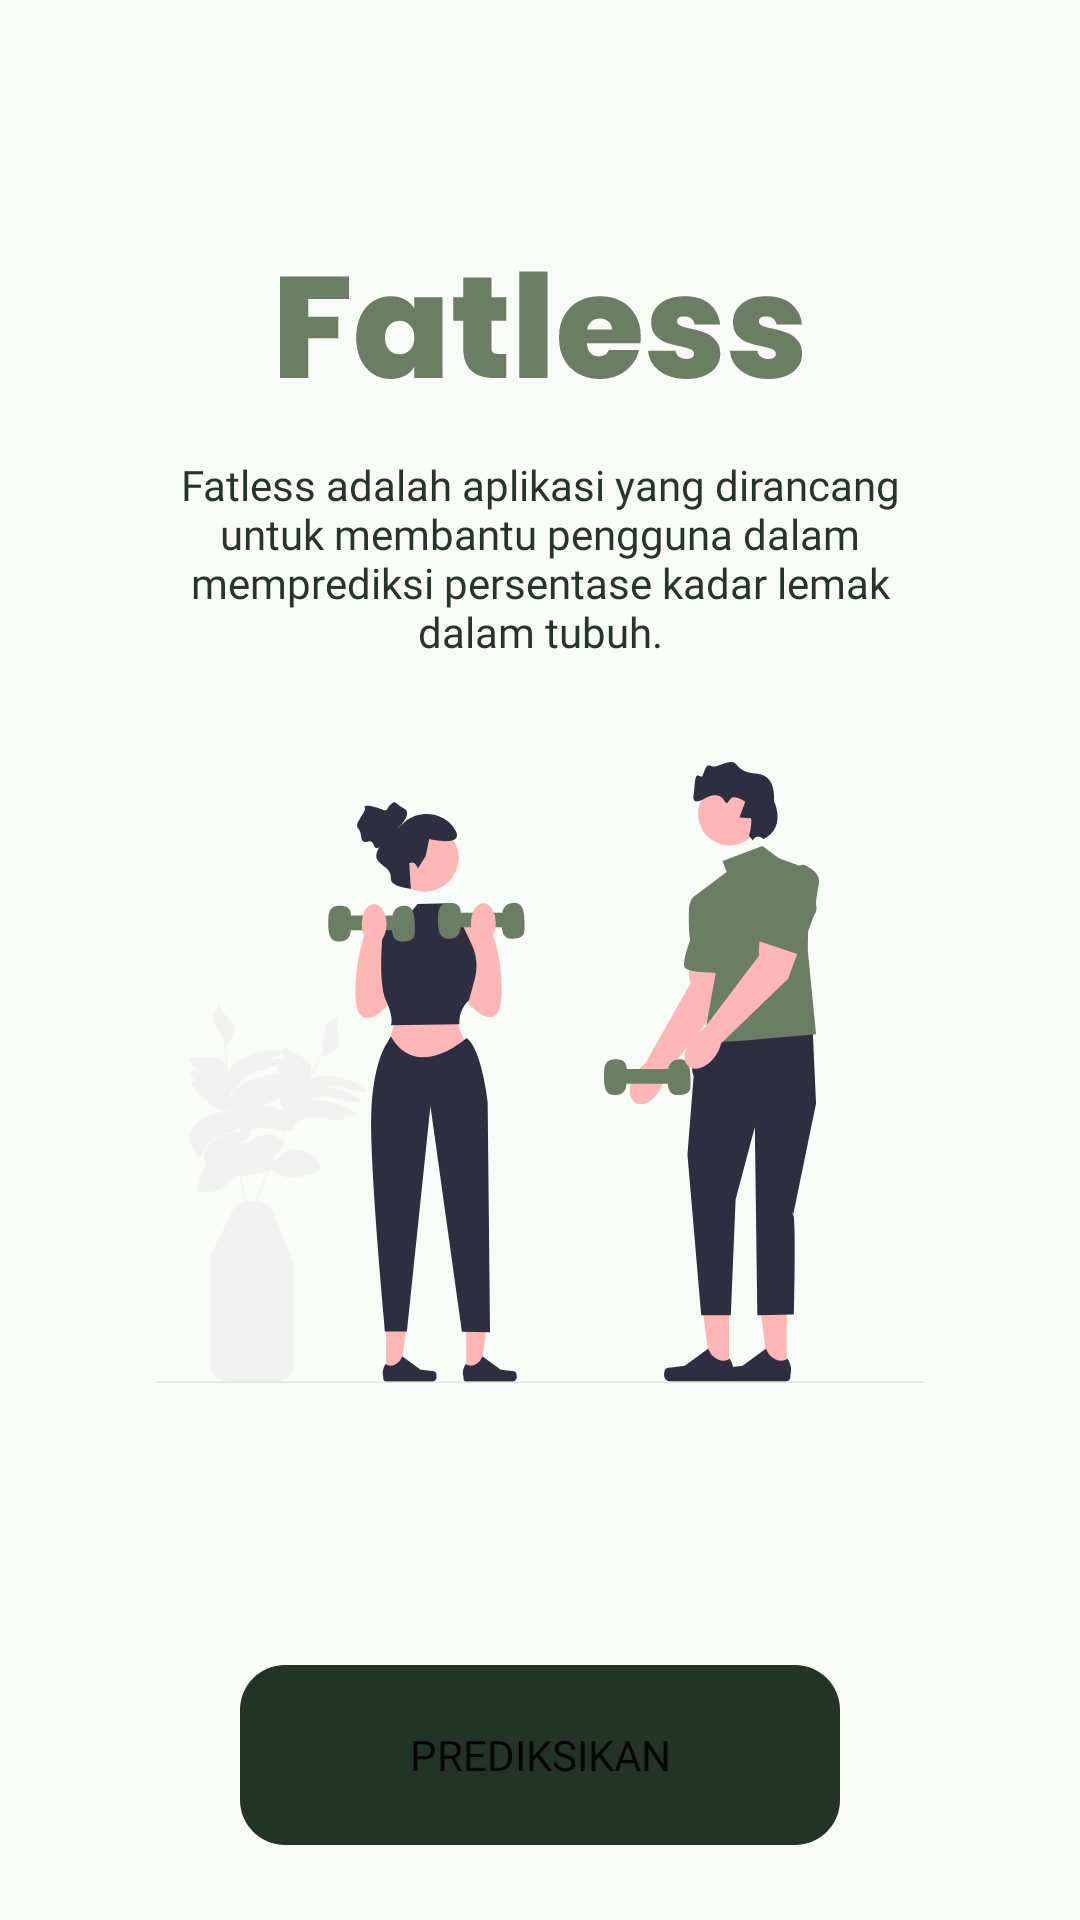

Here is an Android app screen rendered from its layout file. Give the layout XML and the strings, colors and styles it references.
<!-- AndroidManifest.xml: application theme Theme.Fatless -->
<!-- res/layout/activity_onboarding.xml -->
<?xml version="1.0" encoding="utf-8"?>
<androidx.constraintlayout.widget.ConstraintLayout xmlns:android="http://schemas.android.com/apk/res/android"
    xmlns:app="http://schemas.android.com/apk/res-auto"
    xmlns:tools="http://schemas.android.com/tools"
    android:layout_width="match_parent"
    android:layout_height="match_parent"
    android:background="@color/baby_powder"
    tools:context=".ui.OnboardingActivity">

    <ImageView
        android:id="@+id/iv_logoFlat"
        android:layout_width="wrap_content"
        android:layout_height="wrap_content"
        android:layout_marginTop="90dp"
        app:layout_constraintEnd_toEndOf="parent"
        app:layout_constraintStart_toStartOf="parent"
        app:layout_constraintTop_toTopOf="parent"
        app:srcCompat="@drawable/logo_flat" />

    <TextView
        android:id="@+id/tv_introduction"
        android:layout_width="0dp"
        android:layout_height="wrap_content"
        android:layout_marginStart="45dp"
        android:layout_marginTop="25dp"
        android:layout_marginEnd="45dp"
        android:fontFamily="@font/poppins_medium"
        android:text="@string/introduction_app"
        android:textAlignment="center"
        android:textColor="@color/pine_tree_light"
        app:layout_constraintEnd_toEndOf="parent"
        app:layout_constraintStart_toStartOf="parent"
        app:layout_constraintTop_toBottomOf="@+id/iv_logoFlat" />

    <ImageView
        android:id="@+id/iv_onboardingIllustration"
        android:layout_width="256dp"
        android:layout_height="215dp"
        android:layout_marginTop="30dp"
        app:layout_constraintEnd_toEndOf="parent"
        app:layout_constraintStart_toStartOf="parent"
        app:layout_constraintTop_toBottomOf="@+id/tv_introduction"
        app:srcCompat="@drawable/onboarding_illustration" />

    <Button
        android:id="@+id/btn_predict"
        android:layout_width="wrap_content"
        android:layout_height="wrap_content"
        android:layout_marginTop="90dp"
        android:background="@drawable/button"
        android:fontFamily="@font/poppins_bold"
        android:text="@string/prediction_start"
        app:layout_constraintEnd_toEndOf="parent"
        app:layout_constraintStart_toStartOf="parent"
        app:layout_constraintTop_toBottomOf="@+id/iv_onboardingIllustration"
        tools:textSize="24sp" />

</androidx.constraintlayout.widget.ConstraintLayout>
<!-- resources referenced by this layout -->
<resources>
  <color name="baby_powder">#F8FBF6</color>
  <color name="pine_tree_light">#27342A</color>
  <!-- drawable button (drawable) -->
  <?xml version="1.0" encoding="utf-8"?>
  <vector
      xmlns:android="http://schemas.android.com/apk/res/android"
      xmlns:aapt="http://schemas.android.com/aapt"
      android:width="200dp"
      android:height="60dp"
      android:viewportWidth="200"
      android:viewportHeight="60"
      >
  
      <group>
  
          <clip-path
              android:pathData="M15 0H185C193.284 0 200 6.71573 200 15V45C200 53.2843 193.284 60 185 60H15C6.71573 60 0 53.2843 0 45V15C0 6.71573 6.71573 0 15 0Z"
              />
  
          <path
              android:pathData="M0 0V60H200V0"
              android:fillColor="#233328"
              />
  
      </group>
  
  </vector>
  <!-- drawable logo_flat: vector/xml drawable (drawable, 4297 chars, omitted) -->
  <!-- drawable onboarding_illustration: vector/xml drawable (drawable, 14073 chars, omitted) -->
  <string name="introduction_app">Fatless adalah aplikasi yang dirancang untuk membantu
  pengguna dalam memprediksi persentase kadar lemak dalam tubuh.</string>
  <string name="prediction_start">Prediksikan</string>
  <style name="Theme.Fatless" parent="Theme.MaterialComponents.DayNight.DarkActionBar">
          
          <item name="colorPrimary">@color/pine_tree_light</item>
          <item name="colorPrimaryVariant">@color/pine_tree_dark</item>
          <item name="colorOnPrimary">@color/baby_powder</item>
          
          <item name="colorSecondary">@color/xanadu</item>
          <item name="colorSecondaryVariant">@color/russian_green</item>
          <item name="colorOnSecondary">@color/baby_powder</item>
          
          <item name="android:statusBarColor">?attr/colorPrimaryVariant</item>
          
          <item name="android:forceDarkAllowed" tools:targetApi="q">false</item>
      </style>
  <color name="pine_tree_dark">#233328</color>
  <color name="xanadu">#6B7D64</color>
  <color name="russian_green">#74906E</color>
</resources>
